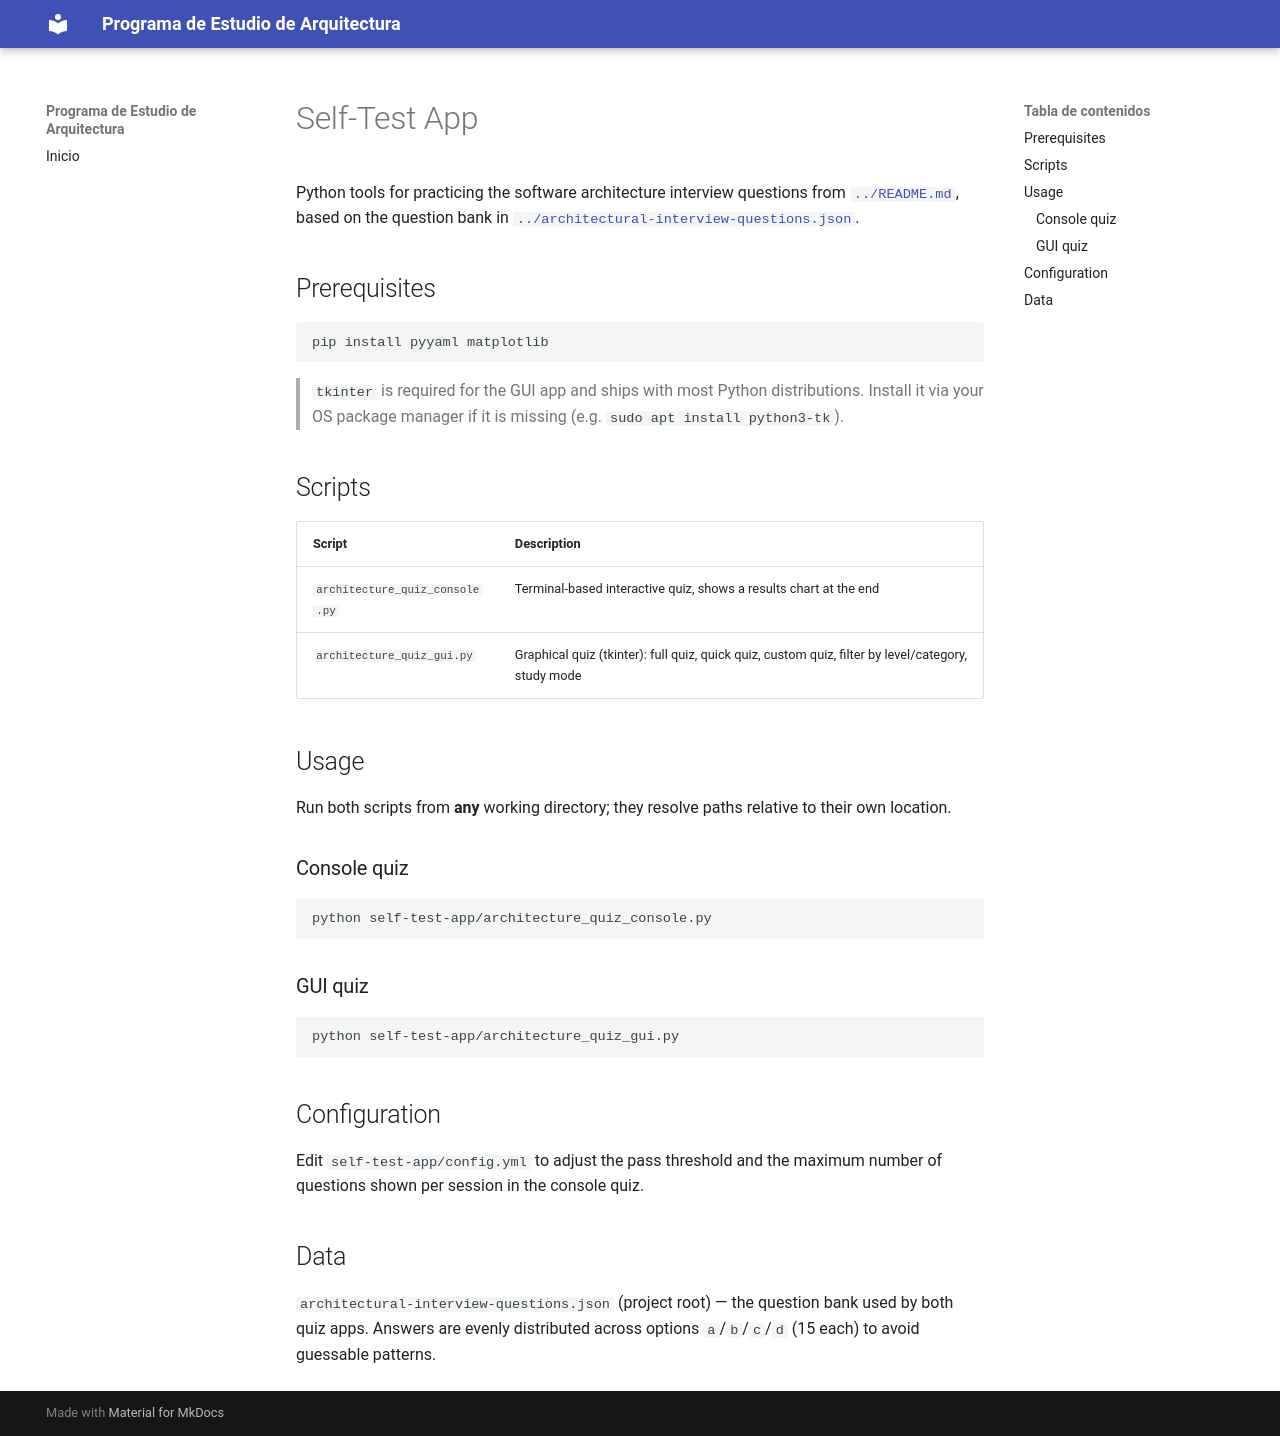

repository: isidrolv/ArchitecturalInterviewQuestionsAndAswers · page: self-test-app/index.html · generator: mkdocs

# Self-Test App

Python tools for practicing the software architecture interview questions from
[`../README.md`](../README.md), based on the question bank in
[`../architectural-interview-questions.json`](../architectural-interview-questions.json).

## Prerequisites

```bash
pip install pyyaml matplotlib
```

> `tkinter` is required for the GUI app and ships with most Python distributions.
> Install it via your OS package manager if it is missing (e.g. `sudo apt install python3-tk`).

## Scripts

| Script | Description |
|---|---|
| `architecture_quiz_console.py` | Terminal-based interactive quiz, shows a results chart at the end |
| `architecture_quiz_gui.py` | Graphical quiz (tkinter): full quiz, quick quiz, custom quiz, filter by level/category, study mode |

## Usage

Run both scripts from **any** working directory; they resolve paths relative to their own location.

### Console quiz

```bash
python self-test-app/architecture_quiz_console.py
```

### GUI quiz

```bash
python self-test-app/architecture_quiz_gui.py
```

## Configuration

Edit `self-test-app/config.yml` to adjust the pass threshold and the maximum number of
questions shown per session in the console quiz.

## Data

`architectural-interview-questions.json` (project root) — the question bank used by both quiz apps.
Answers are evenly distributed across options `a`/`b`/`c`/`d` (15 each) to avoid guessable patterns.
